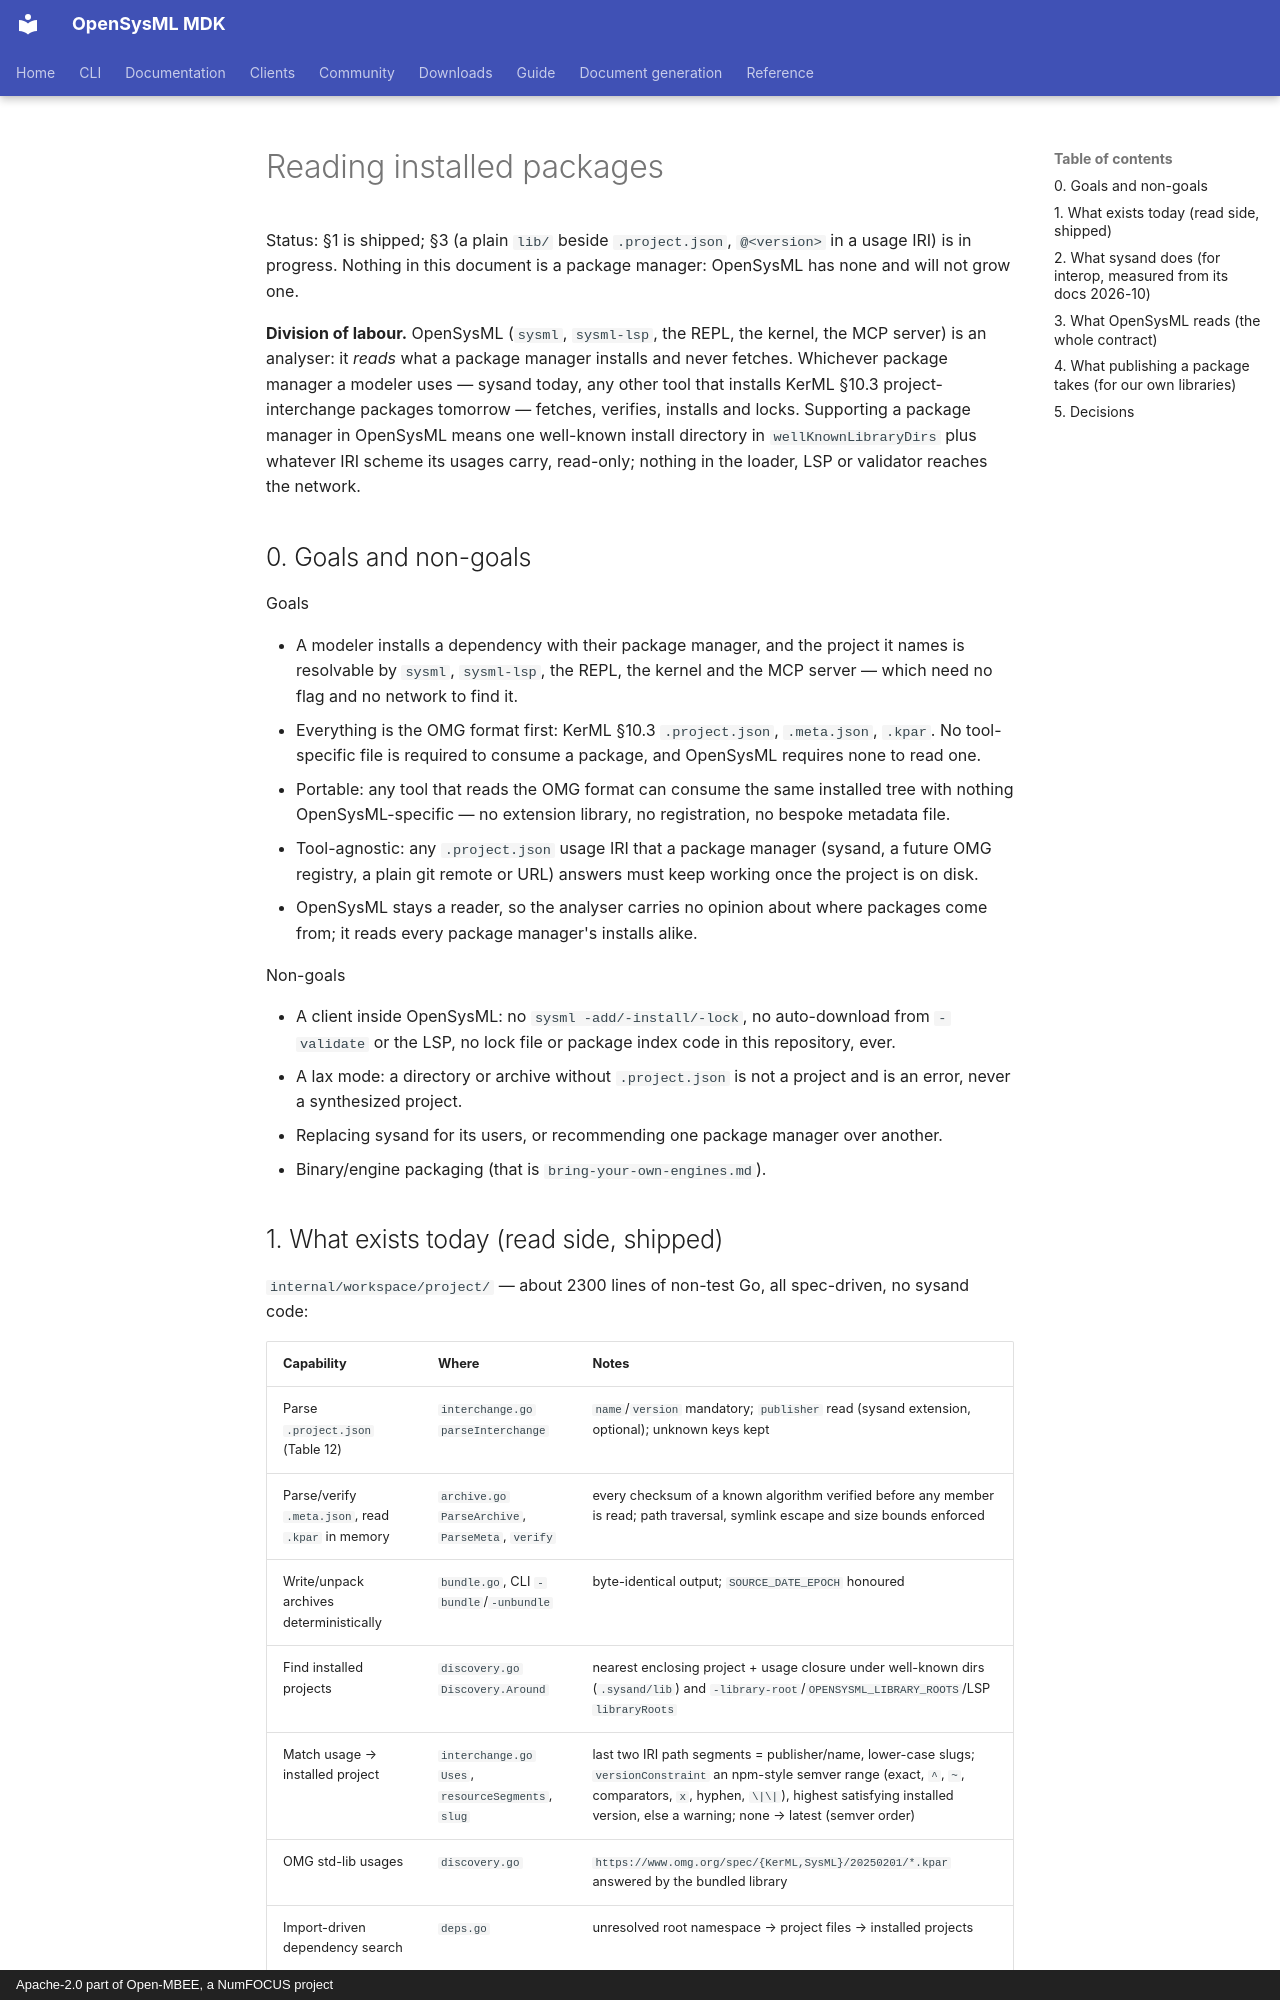

repository: Open-MBEE/OpenSysML · page: internals/design/package-management/index.html · generator: mkdocs · copyright: Apache-2.0 part of Open-MBEE, a NumFOCUS project

# Reading installed packages

Status: §1 is shipped; §3 (a plain `lib/` beside `.project.json`, `@<version>` in a usage IRI) is
in progress. Nothing in this document is a package manager: OpenSysML has none and will not grow one.

**Division of labour.** OpenSysML (`sysml`, `sysml-lsp`, the REPL, the kernel, the MCP server) is
an analyser: it *reads* what a package manager installs and never fetches. Whichever package
manager a modeler uses — sysand today, any other tool that installs KerML §10.3 project-interchange
packages tomorrow — fetches, verifies, installs and locks. Supporting a package manager in
OpenSysML means one well-known install directory in `wellKnownLibraryDirs` plus whatever IRI scheme
its usages carry, read-only; nothing in the loader, LSP or validator reaches the network.

## 0. Goals and non-goals

Goals

- A modeler installs a dependency with their package manager, and the project it names is
  resolvable by `sysml`, `sysml-lsp`, the REPL, the kernel and the MCP server — which need no flag
  and no network to find it.
- Everything is the OMG format first: KerML §10.3 `.project.json`, `.meta.json`, `.kpar`. No
  tool-specific file is required to consume a package, and OpenSysML requires none to read one.
- Portable: any tool that reads the OMG format can consume the same installed tree with nothing
  OpenSysML-specific — no extension library, no registration, no bespoke metadata file.
- Tool-agnostic: any `.project.json` usage IRI that a package manager (sysand, a future OMG
  registry, a plain git remote or URL) answers must keep working once the project is on disk.
- OpenSysML stays a reader, so the analyser carries no opinion about where packages come from; it
  reads every package manager's installs alike.

Non-goals

- A client inside OpenSysML: no `sysml -add/-install/-lock`, no auto-download from `-validate` or the
  LSP, no lock file or package index code in this repository, ever.
- A lax mode: a directory or archive without `.project.json` is not a project and is an error,
  never a synthesized project.
- Replacing sysand for its users, or recommending one package manager over another.
- Binary/engine packaging (that is `bring-your-own-engines.md`).

## 1. What exists today (read side, shipped)

`internal/workspace/project/` — about 2300 lines of non-test Go, all spec-driven, no sysand code:

| Capability | Where | Notes |
|---|---|---|
| Parse `.project.json` (Table 12) | `interchange.go` `parseInterchange` | `name`/`version` mandatory; `publisher` read (sysand extension, optional); unknown keys kept |
| Parse/verify `.meta.json`, read `.kpar` in memory | `archive.go` `ParseArchive`, `ParseMeta`, `verify` | every checksum of a known algorithm verified before any member is read; path traversal, symlink escape and size bounds enforced |
| Write/unpack archives deterministically | `bundle.go`, CLI `-bundle`/`-unbundle` | byte-identical output; `SOURCE_DATE_EPOCH` honoured |
| Find installed projects | `discovery.go` `Discovery.Around` | nearest enclosing project + usage closure under well-known dirs (`.sysand/lib`) and `-library-root`/`OPENSYSML_LIBRARY_ROOTS`/LSP `libraryRoots` |
| Match usage → installed project | `interchange.go` `Uses`, `resourceSegments`, `slug` | last two IRI path segments = publisher/name, lower-case slugs; `versionConstraint` an npm-style semver range (exact, `^`, `~`, comparators, `x`, hyphen, `\|\|`), highest satisfying installed version, else a warning; none → latest (semver order) |
| OMG std-lib usages | `discovery.go` | `https://www.omg.org/spec/{KerML,SysML}/20250201/*.kpar` answered by the bundled library |
| Import-driven dependency search | `deps.go` | unresolved root namespace → project files → installed projects |
| Fixtures | `tests/kpar/testdata/{omg,sysand}` | the 10 OMG release archives; one sysand-laid-out project with a dir and a `.kpar` dependency |

What does not exist here, by design: anything that touches the network, writes `.project.json`,
resolves a version range, records a lock, publishes, or lists what is available — that is the
package manager's job, whichever one the modeler uses.
